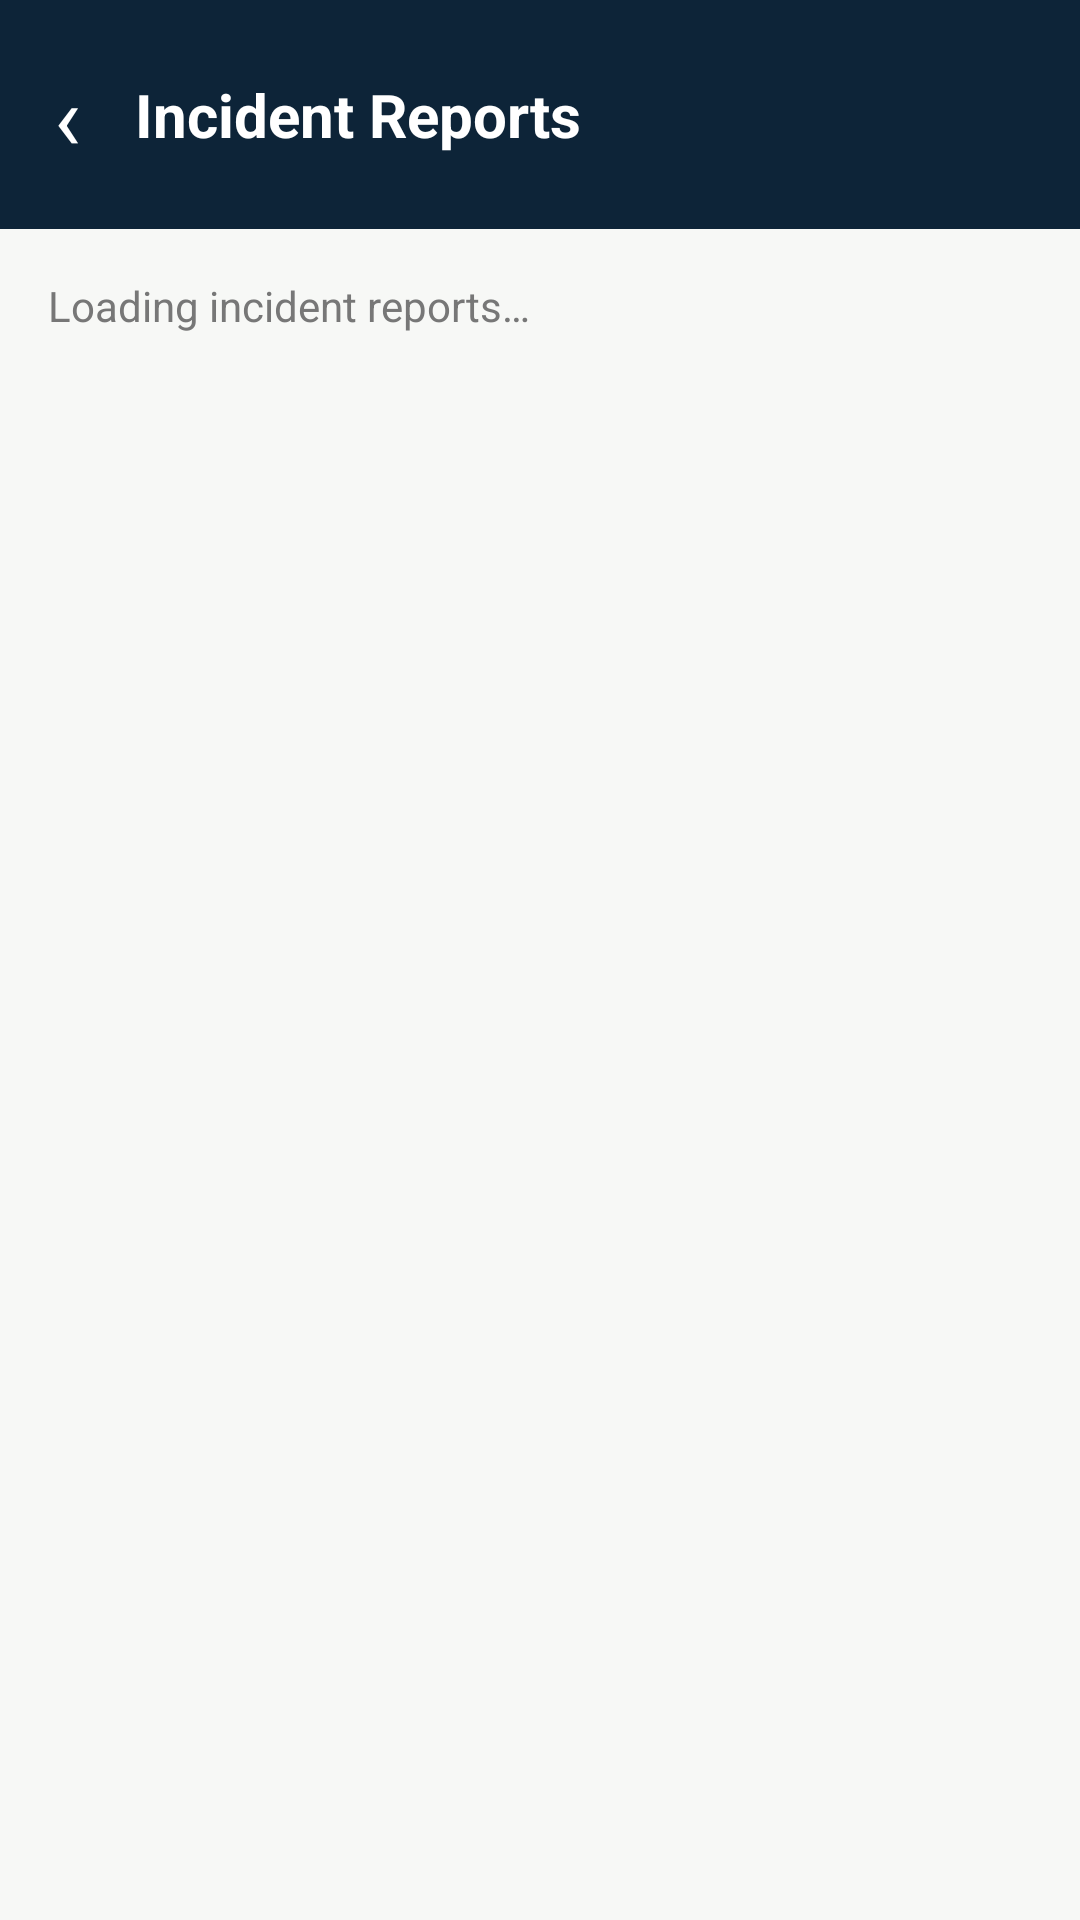

This screen was rendered from an Android layout file. Write that file and the resources it references.
<!-- AndroidManifest.xml: application theme Theme.SISONKE_APP -->
<!-- res/layout/activity_incident_reports.xml -->
<?xml version="1.0" encoding="utf-8"?>
<LinearLayout xmlns:android="http://schemas.android.com/apk/res/android"
    android:layout_width="match_parent" android:layout_height="match_parent"
    android:orientation="vertical" android:background="@color/sisonke_background">
    <LinearLayout android:layout_width="match_parent" android:layout_height="wrap_content"
        android:gravity="center_vertical" android:background="@color/sisonke_navy" android:padding="18dp">
        <TextView android:id="@+id/btnReportsBack" android:layout_width="wrap_content"
            android:layout_height="wrap_content" android:text="‹" android:textSize="30sp"
            android:textColor="@color/sisonke_white" android:paddingEnd="18dp" />
        <TextView android:layout_width="wrap_content" android:layout_height="wrap_content"
            android:text="@string/incident_reports" android:textColor="@color/sisonke_white"
            android:textSize="20sp" android:textStyle="bold" />
    </LinearLayout>
    <TextView android:id="@+id/tvReportsStatus" android:layout_width="match_parent"
        android:layout_height="wrap_content" android:padding="16dp"
        android:text="@string/loading_incident_reports" android:textColor="@color/sisonke_grey" />
    <ScrollView android:layout_width="match_parent" android:layout_height="0dp" android:layout_weight="1">
        <LinearLayout android:id="@+id/incidentList" android:layout_width="match_parent"
            android:layout_height="wrap_content" android:orientation="vertical" android:padding="16dp" />
    </ScrollView>
</LinearLayout>
<!-- resources referenced by this layout -->
<resources>
  <color name="sisonke_background">#F7F8F6</color>
  <color name="sisonke_grey">#777777</color>
  <color name="sisonke_navy">#0D2438</color>
  <color name="sisonke_white">#FFFFFF</color>
  <string name="incident_reports">Incident Reports</string>
  <string name="loading_incident_reports">Loading incident reports…</string>
  <style name="Theme.SISONKE_APP" parent="Base.Theme.SISONKE_APP" />
  <style name="Base.Theme.SISONKE_APP" parent="Theme.Material3.DayNight.NoActionBar">
          <item name="colorPrimary">@color/sisonke_primary</item>
          <item name="colorPrimaryVariant">@color/sisonke_primary_dark</item>
          <item name="colorSecondary">@color/sisonke_secondary</item>
          <item name="android:statusBarColor">@color/sisonke_navy</item>
          <item name="android:windowLightStatusBar">false</item>
          <item name="android:navigationBarColor">@color/sisonke_white</item>
      </style>
  <color name="sisonke_primary">#1B5E20</color>
  <color name="sisonke_primary_dark">#0D3B13</color>
  <color name="sisonke_secondary">#FFB300</color>
</resources>
